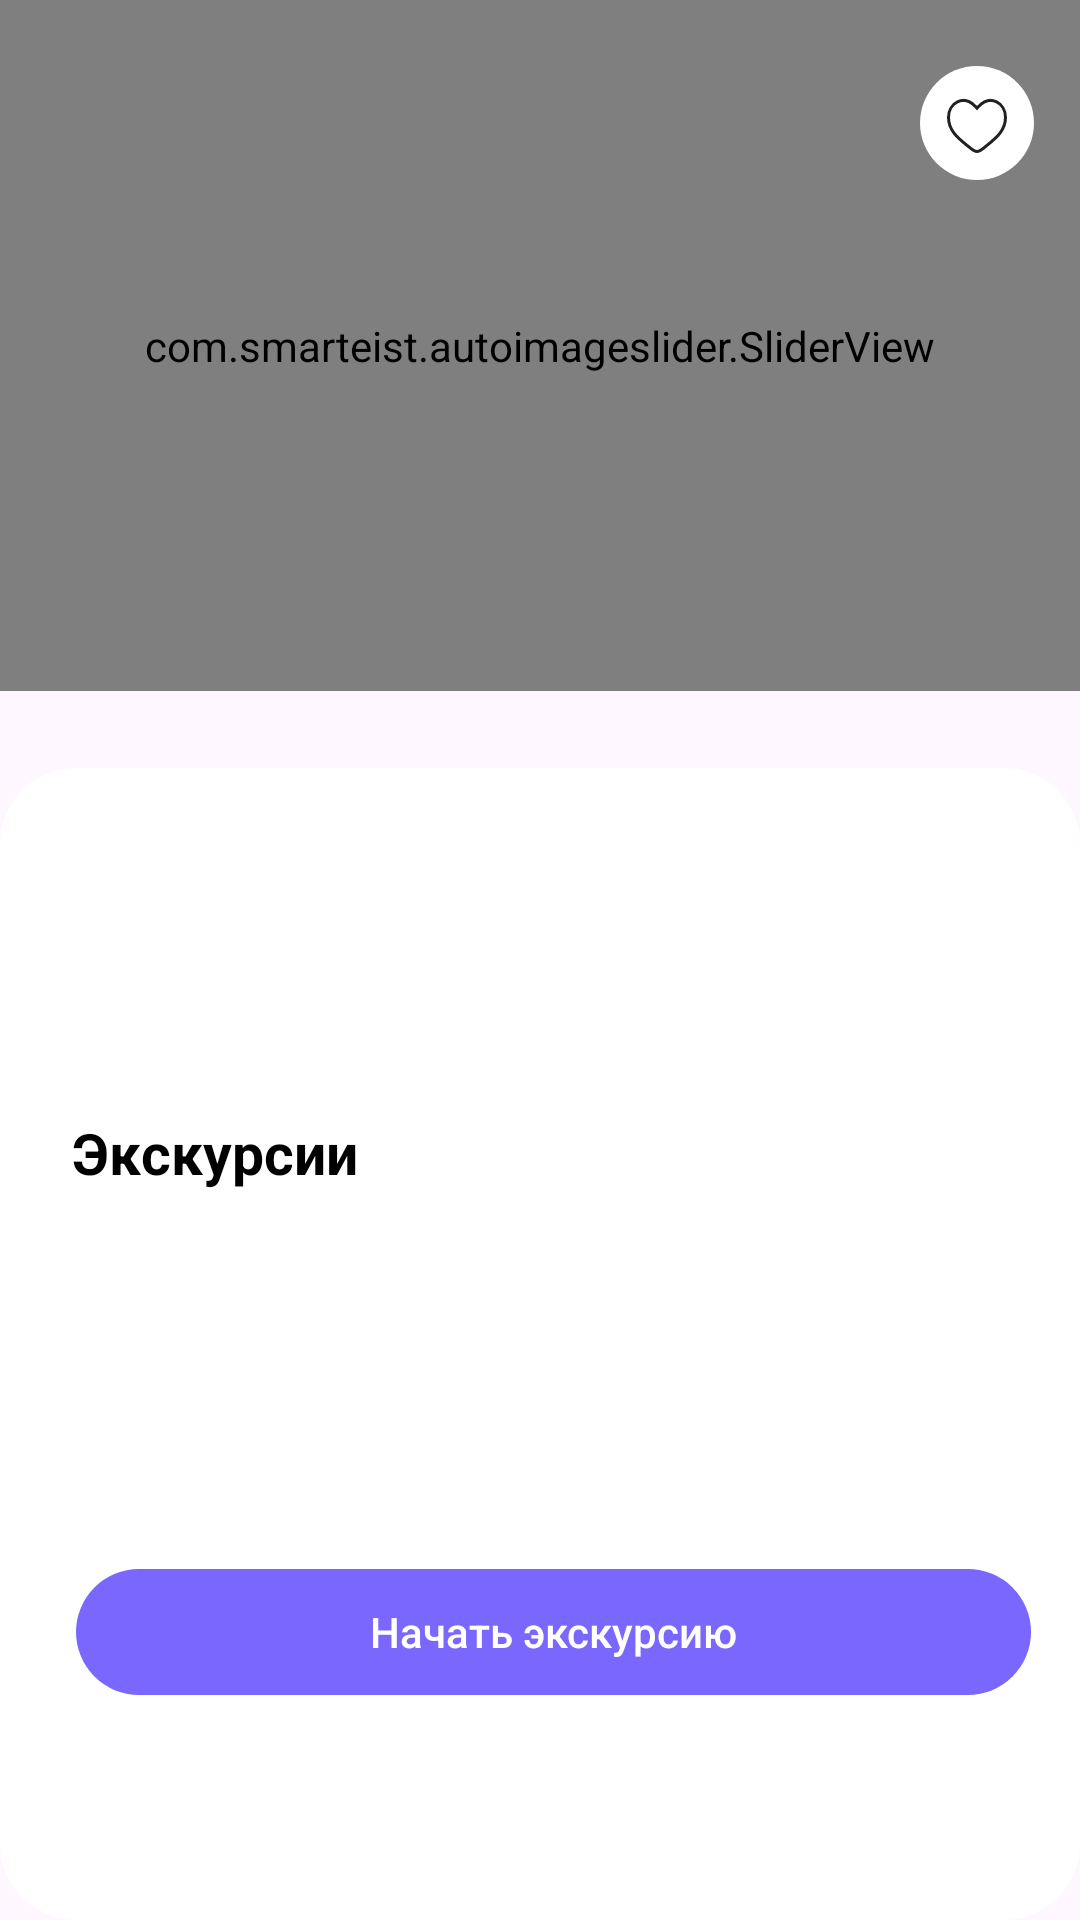

Android layout source for this screen:
<!-- AndroidManifest.xml: application theme Base.Theme.WayGO -->
<!-- res/layout/activity_point_details.xml -->
<?xml version="1.0" encoding="utf-8"?>
<androidx.constraintlayout.widget.ConstraintLayout xmlns:android="http://schemas.android.com/apk/res/android"
    xmlns:app="http://schemas.android.com/apk/res-auto"
    xmlns:tools="http://schemas.android.com/tools"
    android:id="@+id/main"
    android:layout_width="match_parent"
    android:layout_height="match_parent"
    tools:context=".details.PointDetailsActivity">

    <ToggleButton
        android:id="@+id/toggle_favorite"
        android:layout_width="38dp"
        android:layout_height="38dp"
        android:layout_marginTop="8dp"
        android:layout_marginBottom="156dp"
        android:background="@drawable/toggle_favorites"
        android:textOff="@null"
        android:textOn="@null"
        app:layout_constraintBottom_toTopOf="@+id/scrollView2"
        app:layout_constraintEnd_toEndOf="parent"
        app:layout_constraintHorizontal_bias="0.952"
        app:layout_constraintStart_toStartOf="parent"
        app:layout_constraintTop_toTopOf="parent"
        app:layout_constraintVertical_bias="0.258" />

    <com.smarteist.autoimageslider.SliderView
        android:id="@+id/slider_points"
        android:layout_width="match_parent"
        android:layout_height="0dp"
        android:layout_centerInParent="true"
        app:layout_constraintEnd_toEndOf="parent"
        app:layout_constraintHeight_percent="0.36"
        app:layout_constraintHorizontal_bias="0.0"
        app:layout_constraintStart_toStartOf="parent"
        app:layout_constraintTop_toTopOf="parent"
        app:sliderAnimationDuration="600"
        app:sliderAutoCycleDirection="back_and_forth"
        app:sliderIndicatorAnimationDuration="600"
        app:sliderIndicatorEnabled="true"
        app:sliderIndicatorGravity="center_horizontal|bottom"
        app:sliderIndicatorMarginBottom="35dp"
        app:sliderIndicatorOrientation="horizontal"
        app:sliderIndicatorPadding="3dp"
        app:sliderIndicatorRadius="2dp"
        app:sliderIndicatorSelectedColor="#FFFFFF"
        app:sliderIndicatorUnselectedColor="@color/stroke_gray"
        app:sliderScrollTimeInSec="3" >

    </com.smarteist.autoimageslider.SliderView>


    <ScrollView
        android:id="@+id/scrollView2"
        android:layout_width="match_parent"
        android:layout_height="match_parent"
        android:fillViewport="true"
        android:layout_marginTop="256dp"
        android:background="@drawable/substrate_login"
        app:layout_constraintEnd_toEndOf="parent"
        app:layout_constraintStart_toStartOf="parent"
        app:layout_constraintTop_toTopOf="@+id/slider_points">

        <androidx.constraintlayout.widget.ConstraintLayout
            android:layout_width="match_parent"
            android:layout_height="wrap_content"
            android:orientation="vertical"
            android:paddingTop="20dp">

            <com.google.android.material.button.MaterialButton
                android:id="@+id/go_to_excursion"
                android:layout_width="0dp"
                android:layout_height="50dp"
                android:layout_marginTop="8dp"
                android:layout_marginBottom="8dp"
                android:fontFamily="sans-serif-medium"
                android:gravity="center_horizontal|center_vertical"
                android:minHeight="48dp"
                android:text="@string/go_to_excursion"
                android:textAppearance="@style/TextAppearance.AppCompat.Body2"
                android:textColor="@color/white"
                app:backgroundTint="@color/app_theme"
                app:layout_constraintBottom_toBottomOf="parent"
                app:layout_constraintEnd_toEndOf="parent"
                app:layout_constraintHeight_percent="0.09"
                app:layout_constraintHorizontal_bias="0.485"
                app:layout_constraintStart_toStartOf="parent"
                app:layout_constraintTop_toBottomOf="@+id/photos_container"
                app:layout_constraintVertical_bias="0.659"
                app:layout_constraintWidth_percent="0.91" />

            <TextView
                android:id="@+id/textView3"
                android:layout_width="wrap_content"
                android:layout_height="wrap_content"
                android:layout_marginTop="24dp"
                android:text="@string/excursions"
                android:textColor="#000000"
                android:textSize="19sp"
                android:textStyle="bold"
                app:layout_constraintEnd_toEndOf="parent"
                app:layout_constraintHorizontal_bias="0.055"
                app:layout_constraintStart_toStartOf="parent"
                app:layout_constraintTop_toBottomOf="@+id/descriprion_point" />

            <TextView
                android:id="@+id/name_point"
                android:layout_width="wrap_content"
                android:layout_height="wrap_content"
                android:layout_marginTop="16dp"
                android:textColor="@color/black"
                android:textSize="21sp"
                android:textStyle="bold"
                app:layout_constraintEnd_toEndOf="parent"
                app:layout_constraintHorizontal_bias="0.092"
                app:layout_constraintStart_toStartOf="parent"
                app:layout_constraintTop_toTopOf="parent" />

            <TextView
                android:id="@+id/descriprion_point"
                android:layout_width="0dp"
                android:layout_height="wrap_content"
                android:layout_marginTop="8dp"
                android:textColor="@color/text_gray"
                android:textColorHint="@color/text_gray"
                android:textSize="14sp"
                app:layout_constraintEnd_toEndOf="parent"
                app:layout_constraintHorizontal_bias="0.421"
                app:layout_constraintStart_toStartOf="parent"
                app:layout_constraintTop_toBottomOf="@+id/name_point"
                app:layout_constraintWidth_percent="0.90" />

            <androidx.recyclerview.widget.RecyclerView
                android:id="@+id/photos_container"
                android:layout_width="0dp"
                android:layout_height="wrap_content"
                android:layout_marginTop="12dp"
                android:orientation="horizontal"
                android:paddingLeft="5dp"
                app:layout_constraintEnd_toEndOf="parent"
                app:layout_constraintHorizontal_bias="0.421"
                app:layout_constraintStart_toStartOf="parent"
                app:layout_constraintTop_toBottomOf="@+id/textView3"
                app:layout_constraintWidth_percent="0.90"
                app:reverseLayout="true" />

        </androidx.constraintlayout.widget.ConstraintLayout>
    </ScrollView>

</androidx.constraintlayout.widget.ConstraintLayout>
<!-- resources referenced by this layout -->
<resources>
  <color name="app_theme">#7A67FE</color>
  <color name="black">#FF000000</color>
  <color name="stroke_gray">#DDDDDD</color>
  <color name="text_gray">#8F9098</color>
  <color name="white">#FFFFFFFF</color>
  <!-- drawable substrate_login (drawable) -->
  <?xml version="1.0" encoding="utf-8"?>
  <selector xmlns:android="http://schemas.android.com/apk/res/android" >
      <item >
          <shape android:shape="rectangle"  >
              <corners android:radius="25dip" />
              <stroke android:width="1dip" android:color="@color/white" />
              <solid android:color="@color/white"/>
              <padding android:left="10dp"/>
              <padding android:bottom="10dp"/>
          </shape>
      </item>
  </selector>
  <!-- drawable toggle_favorites (drawable) -->
  <?xml version="1.0" encoding="utf-8"?>
  <selector xmlns:android="http://schemas.android.com/apk/res/android">
      <item
          android:drawable="@drawable/toggle_true"
          android:state_checked="true" />
      <item
          android:drawable="@drawable/toggle_false"
          android:state_checked="false" />
  </selector>
  <string name="excursions">Экскурсии</string>
  <string name="go_to_excursion">Начать экскурсию</string>
  <style name="Base.Theme.WayGO" parent="Theme.Material3.DayNight.NoActionBar">
          <item name="color">@color/background_app</item>
          <item name="android:background">@android:color/transparent</item>
          <item name="android:colorPrimary"> @color/app_theme</item>
          <item name="android:navigationBarColor">@color/app_theme</item>
          <item name="android:textColor">@color/black</item>
          <item name="android:textColorHint">@color/text_gray</item>
          <item name="colorControlNormal">@color/stroke_gray</item>
      </style>
  <!-- drawable toggle_true (drawable) -->
  <vector xmlns:android="http://schemas.android.com/apk/res/android"
      android:width="38dp"
      android:height="38dp"
      android:viewportWidth="38"
      android:viewportHeight="38">
    <path
        android:pathData="M19,19m-19,0a19,19 0,1 1,38 0a19,19 0,1 1,-38 0"
        android:fillColor="#ffffff"/>
    <path
        android:strokeWidth="1"
        android:pathData="M21.72,26.951L21.72,26.952C21.196,27.384 20.713,27.777 20.244,28.064C19.774,28.351 19.367,28.5 19,28.5C18.633,28.5 18.226,28.351 17.756,28.063C17.286,27.776 16.804,27.384 16.28,26.953C16,26.722 15.713,26.49 15.424,26.256C12.597,23.972 9.5,21.471 9.5,17.119C9.5,14.751 10.78,12.764 12.528,11.929C14.238,11.112 16.507,11.348 18.632,13.657L19,14.056L19.368,13.657C21.493,11.348 23.762,11.113 25.472,11.93C27.22,12.765 28.5,14.752 28.5,17.12C28.5,21.474 25.399,23.978 22.569,26.261C22.282,26.493 21.998,26.723 21.72,26.951Z"
        android:fillColor="#EB3434"
        android:strokeColor="#EB3434"/>
  </vector>
  <!-- drawable toggle_false (drawable) -->
  <vector xmlns:android="http://schemas.android.com/apk/res/android"
      android:width="38dp"
      android:height="38dp"
      android:viewportWidth="38"
      android:viewportHeight="38">
    <path
        android:pathData="M19,19m-19,0a19,19 0,1 1,38 0a19,19 0,1 1,-38 0"
        android:fillColor="#ffffff"/>
    <path
        android:strokeWidth="1"
        android:pathData="M21.72,26.951L21.72,26.952C21.196,27.384 20.713,27.777 20.244,28.064C19.774,28.351 19.367,28.5 19,28.5C18.633,28.5 18.226,28.351 17.756,28.063C17.286,27.776 16.804,27.384 16.28,26.953C16,26.722 15.713,26.49 15.424,26.256C12.597,23.972 9.5,21.471 9.5,17.119C9.5,14.751 10.78,12.764 12.528,11.929C14.238,11.112 16.507,11.348 18.632,13.657L19,14.056L19.368,13.657C21.493,11.348 23.762,11.113 25.472,11.93C27.22,12.765 28.5,14.752 28.5,17.12C28.5,21.474 25.399,23.978 22.569,26.261C22.282,26.493 21.998,26.723 21.72,26.951Z"
        android:fillColor="#ffffff"
        android:strokeColor="#212121"/>
  </vector>
  <color name="background_app">#F6F6F6</color>
</resources>
